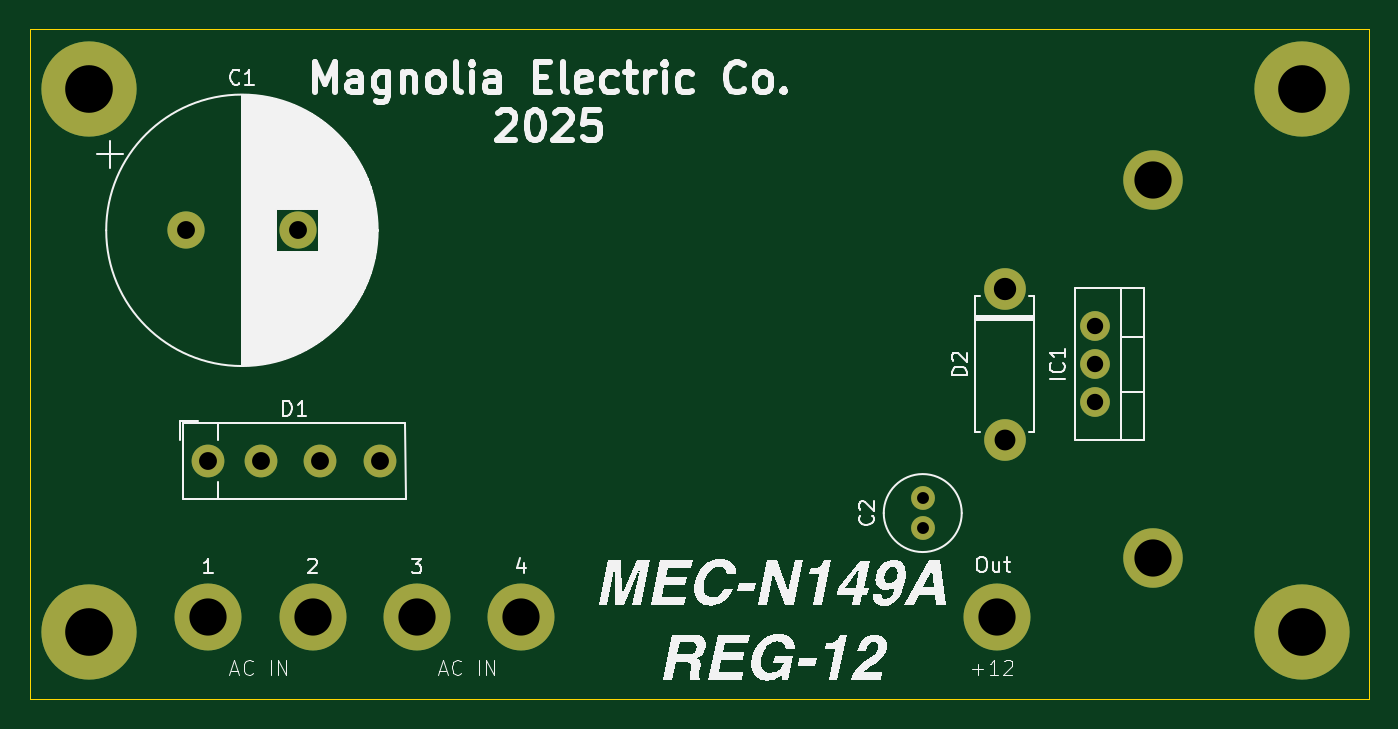
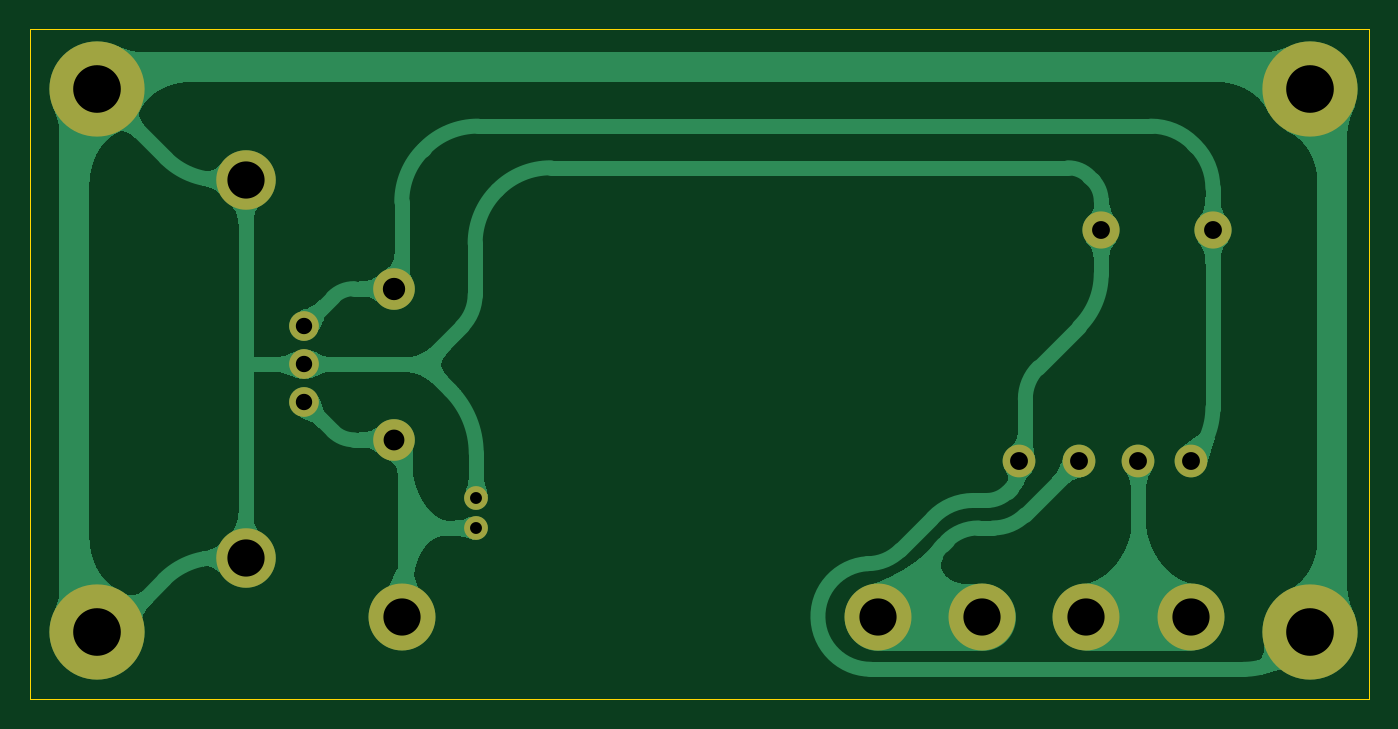
Circuit board: 11 layer files. Board 90.0 x 45.0 mm.
- bottom_copper: MEC-PSU-1-12-B_Cu.gbr (216874 bytes)
- bottom_mask: MEC-PSU-1-12-B_Mask.gbr (1731 bytes)
- paste: MEC-PSU-1-12-B_Paste.gbr (470 bytes)
- bottom_silk: MEC-PSU-1-12-B_Silkscreen.gbr (471 bytes)
- outline: MEC-PSU-1-12-Edge_Cuts.gbr (635 bytes)
- top_copper: MEC-PSU-1-12-F_Cu.gbr (2721 bytes)
- top_mask: MEC-PSU-1-12-F_Mask.gbr (1731 bytes)
- paste: MEC-PSU-1-12-F_Paste.gbr (470 bytes)
- top_silk: MEC-PSU-1-12-F_Silkscreen.gbr (55769 bytes)
- drill: MEC-PSU-1-12-NPTH.drl (281 bytes)
- drill: MEC-PSU-1-12-PTH.drl (1101 bytes)

=== bottom_copper: MEC-PSU-1-12-B_Cu.gbr (216874 bytes, source omitted) ===
=== bottom_mask: MEC-PSU-1-12-B_Mask.gbr ===
%TF.GenerationSoftware,KiCad,Pcbnew,9.0.0*%
%TF.CreationDate,2025-04-08T17:00:31-05:00*%
%TF.ProjectId,MEC-PSU-1-12,4d45432d-5053-4552-9d31-2d31322e6b69,rev?*%
%TF.SameCoordinates,Original*%
%TF.FileFunction,Soldermask,Bot*%
%TF.FilePolarity,Negative*%
%FSLAX46Y46*%
G04 Gerber Fmt 4.6, Leading zero omitted, Abs format (unit mm)*
G04 Created by KiCad (PCBNEW 9.0.0) date 2025-04-08 17:00:31*
%MOMM*%
%LPD*%
G01*
G04 APERTURE LIST*
%ADD10C,4.500000*%
%ADD11C,2.800000*%
%ADD12O,2.800000X2.800000*%
%ADD13C,2.000000*%
%ADD14C,2.200000*%
%ADD15C,6.400000*%
%ADD16C,2.500000*%
%ADD17C,4.000000*%
%ADD18C,1.600000*%
G04 APERTURE END LIST*
D10*
%TO.C,4*%
X160000000Y-136000000D03*
%TD*%
%TO.C,3*%
X153000000Y-136000000D03*
%TD*%
D11*
%TO.C,D2*%
X192498000Y-113920000D03*
D12*
X192498000Y-124080000D03*
%TD*%
D13*
%TO.C,IC1*%
X198579632Y-116458586D03*
X198579632Y-118998586D03*
X198579632Y-121538586D03*
%TD*%
D14*
%TO.C,D1*%
X139000000Y-125500000D03*
X150500000Y-125500000D03*
X142500000Y-125500000D03*
X146500000Y-125500000D03*
%TD*%
D15*
%TO.C,REF\u002A\u002A*%
X131000000Y-100500000D03*
%TD*%
D10*
%TO.C,Out*%
X192000000Y-136000000D03*
%TD*%
%TO.C,2*%
X146000000Y-136000000D03*
%TD*%
D15*
%TO.C,REF\u002A\u002A*%
X212500000Y-100500000D03*
%TD*%
%TO.C,REF\u002A\u002A*%
X212500000Y-137000000D03*
%TD*%
D16*
%TO.C,C1*%
X137500000Y-110000000D03*
X145000000Y-110000000D03*
%TD*%
D10*
%TO.C,1*%
X139000000Y-136000000D03*
%TD*%
D17*
%TO.C,Heatsink*%
X202498000Y-106599586D03*
X202498000Y-131999586D03*
%TD*%
D15*
%TO.C,REF\u002A\u002A*%
X131000000Y-137000000D03*
%TD*%
D18*
%TO.C,C2*%
X186998000Y-130000000D03*
X186998000Y-128000000D03*
%TD*%
M02*

=== paste: MEC-PSU-1-12-B_Paste.gbr ===
%TF.GenerationSoftware,KiCad,Pcbnew,9.0.0*%
%TF.CreationDate,2025-04-08T17:00:31-05:00*%
%TF.ProjectId,MEC-PSU-1-12,4d45432d-5053-4552-9d31-2d31322e6b69,rev?*%
%TF.SameCoordinates,Original*%
%TF.FileFunction,Paste,Bot*%
%TF.FilePolarity,Positive*%
%FSLAX46Y46*%
G04 Gerber Fmt 4.6, Leading zero omitted, Abs format (unit mm)*
G04 Created by KiCad (PCBNEW 9.0.0) date 2025-04-08 17:00:31*
%MOMM*%
%LPD*%
G01*
G04 APERTURE LIST*
G04 APERTURE END LIST*
M02*

=== bottom_silk: MEC-PSU-1-12-B_Silkscreen.gbr ===
%TF.GenerationSoftware,KiCad,Pcbnew,9.0.0*%
%TF.CreationDate,2025-04-08T17:00:31-05:00*%
%TF.ProjectId,MEC-PSU-1-12,4d45432d-5053-4552-9d31-2d31322e6b69,rev?*%
%TF.SameCoordinates,Original*%
%TF.FileFunction,Legend,Bot*%
%TF.FilePolarity,Positive*%
%FSLAX46Y46*%
G04 Gerber Fmt 4.6, Leading zero omitted, Abs format (unit mm)*
G04 Created by KiCad (PCBNEW 9.0.0) date 2025-04-08 17:00:31*
%MOMM*%
%LPD*%
G01*
G04 APERTURE LIST*
G04 APERTURE END LIST*
M02*

=== outline: MEC-PSU-1-12-Edge_Cuts.gbr ===
%TF.GenerationSoftware,KiCad,Pcbnew,9.0.0*%
%TF.CreationDate,2025-04-08T17:00:31-05:00*%
%TF.ProjectId,MEC-PSU-1-12,4d45432d-5053-4552-9d31-2d31322e6b69,rev?*%
%TF.SameCoordinates,Original*%
%TF.FileFunction,Profile,NP*%
%FSLAX46Y46*%
G04 Gerber Fmt 4.6, Leading zero omitted, Abs format (unit mm)*
G04 Created by KiCad (PCBNEW 9.0.0) date 2025-04-08 17:00:31*
%MOMM*%
%LPD*%
G01*
G04 APERTURE LIST*
%TA.AperFunction,Profile*%
%ADD10C,0.050000*%
%TD*%
G04 APERTURE END LIST*
D10*
X127000000Y-96500000D02*
X217000000Y-96500000D01*
X217000000Y-141500000D01*
X127000000Y-141500000D01*
X127000000Y-96500000D01*
M02*

=== top_copper: MEC-PSU-1-12-F_Cu.gbr ===
%TF.GenerationSoftware,KiCad,Pcbnew,9.0.0*%
%TF.CreationDate,2025-04-08T17:00:30-05:00*%
%TF.ProjectId,MEC-PSU-1-12,4d45432d-5053-4552-9d31-2d31322e6b69,rev?*%
%TF.SameCoordinates,Original*%
%TF.FileFunction,Copper,L1,Top*%
%TF.FilePolarity,Positive*%
%FSLAX46Y46*%
G04 Gerber Fmt 4.6, Leading zero omitted, Abs format (unit mm)*
G04 Created by KiCad (PCBNEW 9.0.0) date 2025-04-08 17:00:31*
%MOMM*%
%LPD*%
G01*
G04 APERTURE LIST*
%TA.AperFunction,ComponentPad*%
%ADD10C,4.500000*%
%TD*%
%TA.AperFunction,ComponentPad*%
%ADD11C,2.800000*%
%TD*%
%TA.AperFunction,ComponentPad*%
%ADD12O,2.800000X2.800000*%
%TD*%
%TA.AperFunction,ComponentPad*%
%ADD13C,2.000000*%
%TD*%
%TA.AperFunction,ComponentPad*%
%ADD14C,2.200000*%
%TD*%
%TA.AperFunction,ComponentPad*%
%ADD15C,6.400000*%
%TD*%
%TA.AperFunction,ComponentPad*%
%ADD16C,2.500000*%
%TD*%
%TA.AperFunction,ComponentPad*%
%ADD17C,4.000000*%
%TD*%
%TA.AperFunction,ComponentPad*%
%ADD18C,1.600000*%
%TD*%
G04 APERTURE END LIST*
D10*
%TO.P,4,1,Pin_1*%
%TO.N,Net-(J5-Pin_1)*%
X160000000Y-136000000D03*
%TD*%
%TO.P,3,1,Pin_1*%
%TO.N,Net-(J5-Pin_1)*%
X153000000Y-136000000D03*
%TD*%
D11*
%TO.P,D2,1,K*%
%TO.N,Net-(D1-+)*%
X192498000Y-113920000D03*
D12*
%TO.P,D2,2,A*%
%TO.N,Net-(D2-A)*%
X192498000Y-124080000D03*
%TD*%
D13*
%TO.P,IC1,1,VI*%
%TO.N,Net-(D1-+)*%
X198579632Y-116458586D03*
%TO.P,IC1,2,GND*%
%TO.N,Earth*%
X198579632Y-118998586D03*
%TO.P,IC1,3,VO*%
%TO.N,Net-(D2-A)*%
X198579632Y-121538586D03*
%TD*%
D14*
%TO.P,D1,1,+*%
%TO.N,Net-(D1-+)*%
X139000000Y-125500000D03*
%TO.P,D1,2,-*%
%TO.N,Earth*%
X150500000Y-125500000D03*
%TO.P,D1,3*%
%TO.N,Net-(J3-Pin_1)*%
X142500000Y-125500000D03*
%TO.P,D1,4*%
%TO.N,Net-(J5-Pin_1)*%
X146500000Y-125500000D03*
%TD*%
D15*
%TO.P,REF\u002A\u002A,1*%
%TO.N,Earth*%
X131000000Y-100500000D03*
%TD*%
D10*
%TO.P,Out,1,Pin_1*%
%TO.N,Net-(D2-A)*%
X192000000Y-136000000D03*
%TD*%
%TO.P,2,1,Pin_1*%
%TO.N,Net-(J3-Pin_1)*%
X146000000Y-136000000D03*
%TD*%
D15*
%TO.P,REF\u002A\u002A,1*%
%TO.N,Earth*%
X212500000Y-100500000D03*
%TD*%
%TO.P,REF\u002A\u002A,1*%
%TO.N,Earth*%
X212500000Y-137000000D03*
%TD*%
D16*
%TO.P,C1,1*%
%TO.N,Net-(D1-+)*%
X137500000Y-110000000D03*
%TO.P,C1,2*%
%TO.N,Earth*%
X145000000Y-110000000D03*
%TD*%
D10*
%TO.P,1,1,Pin_1*%
%TO.N,Net-(J3-Pin_1)*%
X139000000Y-136000000D03*
%TD*%
D17*
%TO.P,Heatsink,1*%
%TO.N,Earth*%
X202498000Y-106599586D03*
X202498000Y-131999586D03*
%TD*%
D15*
%TO.P,REF\u002A\u002A,1*%
%TO.N,Earth*%
X131000000Y-137000000D03*
%TD*%
D18*
%TO.P,C2,1*%
%TO.N,Net-(D2-A)*%
X186998000Y-130000000D03*
%TO.P,C2,2*%
%TO.N,Earth*%
X186998000Y-128000000D03*
%TD*%
M02*

=== top_mask: MEC-PSU-1-12-F_Mask.gbr ===
%TF.GenerationSoftware,KiCad,Pcbnew,9.0.0*%
%TF.CreationDate,2025-04-08T17:00:31-05:00*%
%TF.ProjectId,MEC-PSU-1-12,4d45432d-5053-4552-9d31-2d31322e6b69,rev?*%
%TF.SameCoordinates,Original*%
%TF.FileFunction,Soldermask,Top*%
%TF.FilePolarity,Negative*%
%FSLAX46Y46*%
G04 Gerber Fmt 4.6, Leading zero omitted, Abs format (unit mm)*
G04 Created by KiCad (PCBNEW 9.0.0) date 2025-04-08 17:00:31*
%MOMM*%
%LPD*%
G01*
G04 APERTURE LIST*
%ADD10C,4.500000*%
%ADD11C,2.800000*%
%ADD12O,2.800000X2.800000*%
%ADD13C,2.000000*%
%ADD14C,2.200000*%
%ADD15C,6.400000*%
%ADD16C,2.500000*%
%ADD17C,4.000000*%
%ADD18C,1.600000*%
G04 APERTURE END LIST*
D10*
%TO.C,4*%
X160000000Y-136000000D03*
%TD*%
%TO.C,3*%
X153000000Y-136000000D03*
%TD*%
D11*
%TO.C,D2*%
X192498000Y-113920000D03*
D12*
X192498000Y-124080000D03*
%TD*%
D13*
%TO.C,IC1*%
X198579632Y-116458586D03*
X198579632Y-118998586D03*
X198579632Y-121538586D03*
%TD*%
D14*
%TO.C,D1*%
X139000000Y-125500000D03*
X150500000Y-125500000D03*
X142500000Y-125500000D03*
X146500000Y-125500000D03*
%TD*%
D15*
%TO.C,REF\u002A\u002A*%
X131000000Y-100500000D03*
%TD*%
D10*
%TO.C,Out*%
X192000000Y-136000000D03*
%TD*%
%TO.C,2*%
X146000000Y-136000000D03*
%TD*%
D15*
%TO.C,REF\u002A\u002A*%
X212500000Y-100500000D03*
%TD*%
%TO.C,REF\u002A\u002A*%
X212500000Y-137000000D03*
%TD*%
D16*
%TO.C,C1*%
X137500000Y-110000000D03*
X145000000Y-110000000D03*
%TD*%
D10*
%TO.C,1*%
X139000000Y-136000000D03*
%TD*%
D17*
%TO.C,Heatsink*%
X202498000Y-106599586D03*
X202498000Y-131999586D03*
%TD*%
D15*
%TO.C,REF\u002A\u002A*%
X131000000Y-137000000D03*
%TD*%
D18*
%TO.C,C2*%
X186998000Y-130000000D03*
X186998000Y-128000000D03*
%TD*%
M02*

=== paste: MEC-PSU-1-12-F_Paste.gbr ===
%TF.GenerationSoftware,KiCad,Pcbnew,9.0.0*%
%TF.CreationDate,2025-04-08T17:00:31-05:00*%
%TF.ProjectId,MEC-PSU-1-12,4d45432d-5053-4552-9d31-2d31322e6b69,rev?*%
%TF.SameCoordinates,Original*%
%TF.FileFunction,Paste,Top*%
%TF.FilePolarity,Positive*%
%FSLAX46Y46*%
G04 Gerber Fmt 4.6, Leading zero omitted, Abs format (unit mm)*
G04 Created by KiCad (PCBNEW 9.0.0) date 2025-04-08 17:00:31*
%MOMM*%
%LPD*%
G01*
G04 APERTURE LIST*
G04 APERTURE END LIST*
M02*

=== top_silk: MEC-PSU-1-12-F_Silkscreen.gbr (55769 bytes, source omitted) ===
=== drill: MEC-PSU-1-12-NPTH.drl ===
M48
; DRILL file {KiCad 9.0.0} date 2025-04-08T17:00:46-0500
; FORMAT={-:-/ absolute / metric / decimal}
; #@! TF.CreationDate,2025-04-08T17:00:46-05:00
; #@! TF.GenerationSoftware,Kicad,Pcbnew,9.0.0
; #@! TF.FileFunction,NonPlated,1,2,NPTH
FMAT,2
METRIC
%
G90
G05
M30

=== drill: MEC-PSU-1-12-PTH.drl ===
M48
; DRILL file {KiCad 9.0.0} date 2025-04-08T17:00:46-0500
; FORMAT={-:-/ absolute / metric / decimal}
; #@! TF.CreationDate,2025-04-08T17:00:46-05:00
; #@! TF.GenerationSoftware,Kicad,Pcbnew,9.0.0
; #@! TF.FileFunction,Plated,1,2,PTH
FMAT,2
METRIC
; #@! TA.AperFunction,Plated,PTH,ComponentDrill
T1C0.800
; #@! TA.AperFunction,Plated,PTH,ComponentDrill
T2C1.100
; #@! TA.AperFunction,Plated,PTH,ComponentDrill
T3C1.200
; #@! TA.AperFunction,Plated,PTH,ComponentDrill
T4C1.400
; #@! TA.AperFunction,Plated,PTH,ComponentDrill
T5C1.500
; #@! TA.AperFunction,Plated,PTH,ComponentDrill
T6C2.500
; #@! TA.AperFunction,Plated,PTH,ComponentDrill
T7C3.200
%
G90
G05
T1
X186.998Y-128.0
X186.998Y-130.0
T2
X198.58Y-116.459
X198.58Y-118.999
X198.58Y-121.539
T3
X137.5Y-110.0
X139.0Y-125.5
X142.5Y-125.5
X145.0Y-110.0
X146.5Y-125.5
X150.5Y-125.5
T4
X192.498Y-124.08
T5
X192.498Y-113.92
T6
X139.0Y-136.0
X146.0Y-136.0
X153.0Y-136.0
X160.0Y-136.0
X192.0Y-136.0
X202.498Y-106.6
X202.498Y-132.0
T7
X131.0Y-100.5
X131.0Y-137.0
X212.5Y-100.5
X212.5Y-137.0
M30

